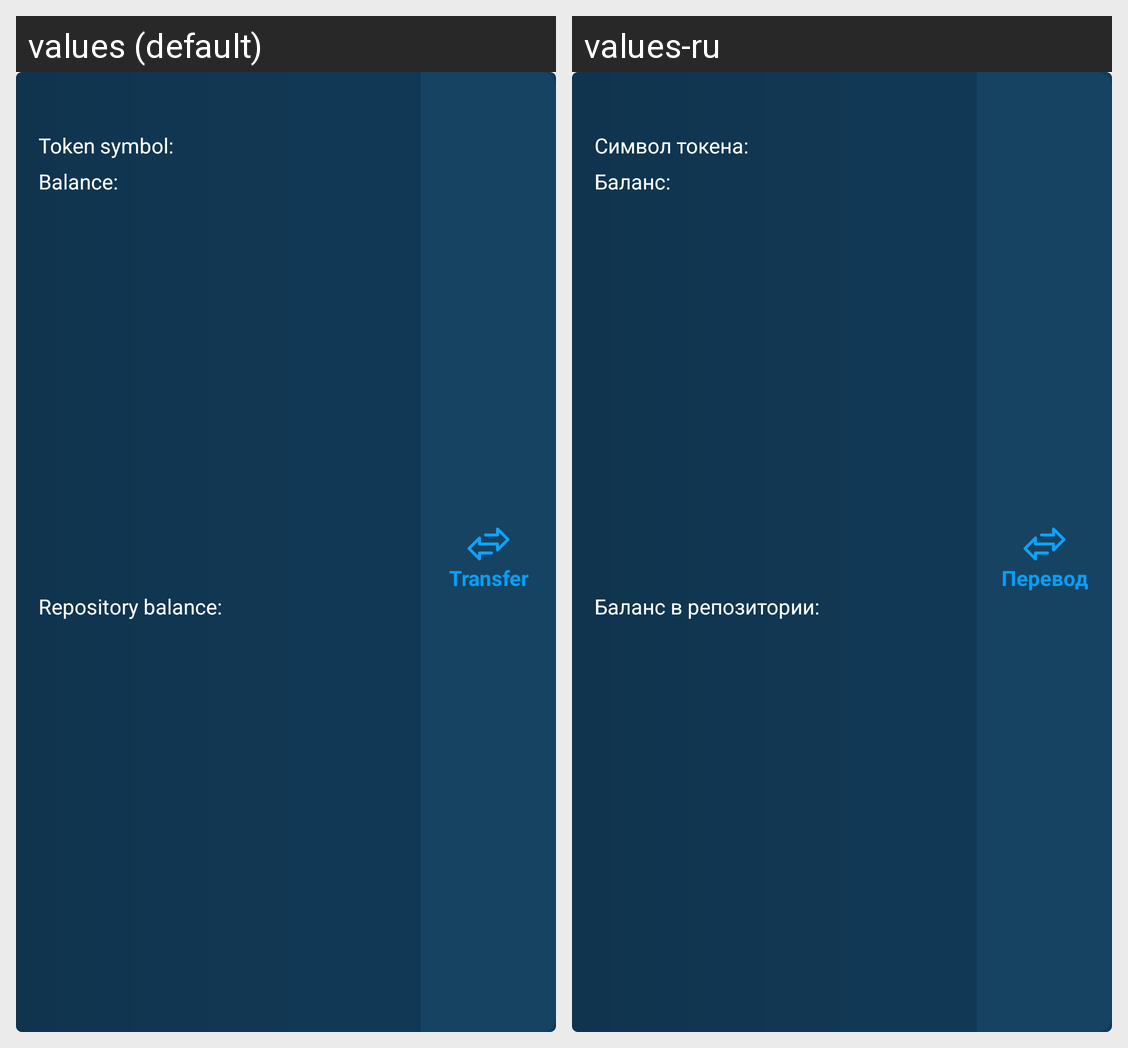

Strings drawn on this Android screen and how each of the app's shown locales translates them:
Android screen res/layout/dao_pm_token_list_item.xml rendered under 2 locales, left to right: values (default), values-ru. Device: Nexus 5 (rendered at 1080×1920; each locale shown at half size, 540×960, under a caption strip naming it); theme AppTheme.
Strings drawn on this screen, with the default value and each locale's value (text and hints the layout hard-codes, and strings that could not be matched under every locale, appear in the picture but are not listed):

token_symbol
  values: Token symbol:
  values-ru: Символ токена:

balance
  values: Balance:
  values-ru: Баланс:

repository_balance
  values: Repository balance:
  values-ru: Баланс в репозитории:

transfer
  values: Transfer
  values-ru: Перевод
